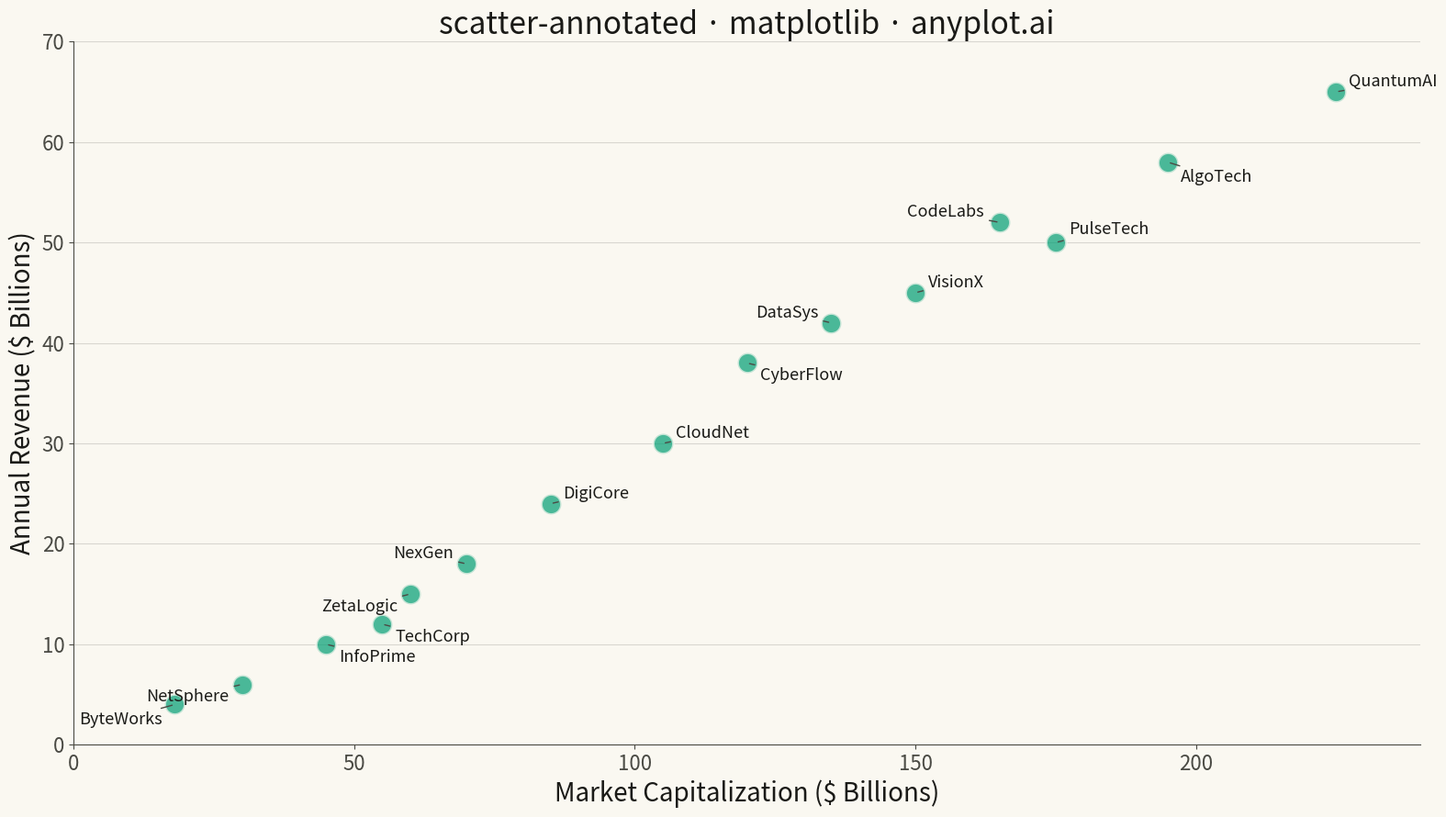

Recreate this plot in Python.
"""anyplot.ai
scatter-annotated: Annotated Scatter Plot with Text Labels
Library: matplotlib | Python 3.13
Quality: pending | Created: 2025-12-30
"""

import os

import matplotlib.pyplot as plt
import numpy as np


# Theme tokens
THEME = os.getenv("ANYPLOT_THEME", "light")
PAGE_BG = "#FAF8F1" if THEME == "light" else "#1A1A17"
ELEVATED_BG = "#FFFDF6" if THEME == "light" else "#242420"
INK = "#1A1A17" if THEME == "light" else "#F0EFE8"
INK_SOFT = "#4A4A44" if THEME == "light" else "#B8B7B0"
BRAND = "#009E73"

# Data - Technology companies with market cap and revenue
companies = [
    "TechCorp",
    "DataSys",
    "CloudNet",
    "ByteWorks",
    "QuantumAI",
    "NexGen",
    "CyberFlow",
    "InfoPrime",
    "CodeLabs",
    "DigiCore",
    "NetSphere",
    "AlgoTech",
    "VisionX",
    "PulseTech",
    "ZetaLogic",
]
market_cap = np.array([55, 135, 105, 18, 225, 70, 120, 45, 165, 85, 30, 195, 150, 175, 60])
revenue = np.array([12, 42, 30, 4, 65, 18, 38, 10, 52, 24, 6, 58, 45, 50, 15])

# Plot
fig, ax = plt.subplots(figsize=(16, 9), facecolor=PAGE_BG)
ax.set_facecolor(PAGE_BG)

ax.scatter(market_cap, revenue, s=250, alpha=0.7, color=BRAND, edgecolors=PAGE_BG, linewidths=2, zorder=3)

# Custom annotation offsets to avoid overlap
offsets = [
    (10, -10),
    (-10, 8),
    (10, 8),
    (-10, -12),
    (10, 8),
    (-10, 8),
    (10, -10),
    (10, -10),
    (-12, 8),
    (10, 8),
    (-10, -10),
    (10, -12),
    (10, 8),
    (10, 10),
    (-10, -10),
]

# Annotate each point
for i, company in enumerate(companies):
    x_offset, y_offset = offsets[i]
    ha = "left" if x_offset > 0 else "right"

    ax.annotate(
        company,
        xy=(market_cap[i], revenue[i]),
        xytext=(x_offset, y_offset),
        textcoords="offset points",
        fontsize=13,
        color=INK,
        fontweight="medium",
        ha=ha,
        va="center",
        arrowprops={"arrowstyle": "-", "color": INK_SOFT, "lw": 1, "connectionstyle": "arc3,rad=0"},
        zorder=4,
    )

# Style
ax.set_xlabel("Market Capitalization ($ Billions)", fontsize=20, color=INK)
ax.set_ylabel("Annual Revenue ($ Billions)", fontsize=20, color=INK)
ax.set_title("scatter-annotated · matplotlib · anyplot.ai", fontsize=24, color=INK)
ax.tick_params(axis="both", labelsize=16, colors=INK_SOFT)
ax.spines["top"].set_visible(False)
ax.spines["right"].set_visible(False)
for s in ("left", "bottom"):
    ax.spines[s].set_color(INK_SOFT)
ax.yaxis.grid(True, alpha=0.15, linewidth=0.8, color=INK)

ax.set_xlim(0, 240)
ax.set_ylim(0, 70)

plt.tight_layout()
plt.savefig(f"plot-{THEME}.png", dpi=300, bbox_inches="tight", facecolor=PAGE_BG)
